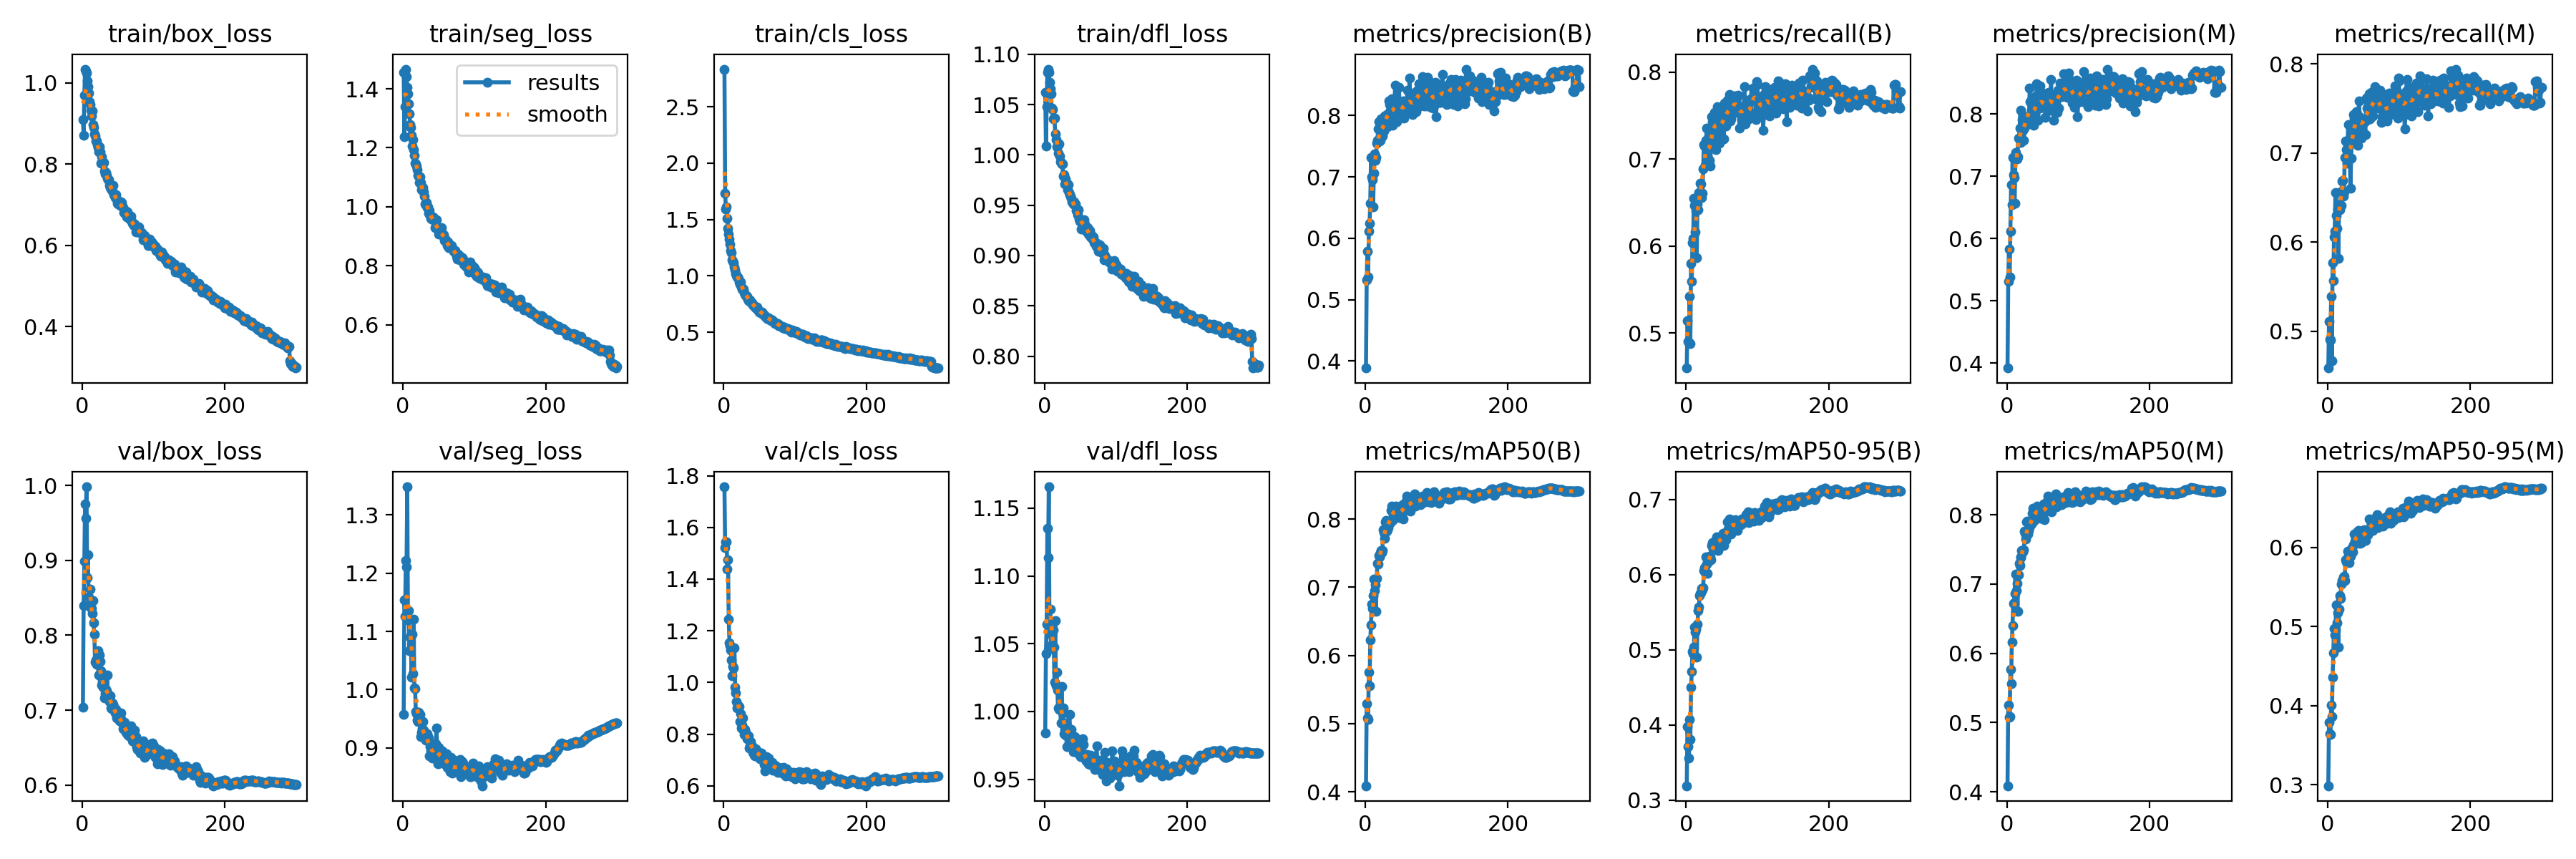

The file beside this chart, header and first rows:
epoch, train/box_loss, train/seg_loss, train/cls_loss, train/dfl_loss, metrics/precision(B), metrics/recall(B), metrics/mAP50(B), metrics/mAP50-95(B), metrics/precision(M), metrics/recall(M), metrics/mAP50(M), metrics/mAP50-95(M), val/box_loss, val/seg_loss, val/cls_loss, val/dfl_loss, lr/pg0, lr/pg1, lr/pg2
1, 0.9092, 1.457, 2.833, 1.062, 0.3887, 0.4597, 0.4089, 0.3189, 0.3919, 0.4589, 0.4088, 0.2988, 0.7042, 0.9577, 1.757, 0.9841, 0.003328, 0.003328, 0.003328
2, 0.8714, 1.238, 1.733, 1.009, 0.5322, 0.5141, 0.5297, 0.3975, 0.5313, 0.5109, 0.5253, 0.3791, 0.8394, 1.155, 1.521, 1.043, 0.00664, 0.00664, 0.00664
3, 0.9699, 1.34, 1.593, 1.048, 0.5787, 0.4905, 0.5079, 0.3711, 0.5826, 0.4912, 0.5081, 0.3645, 0.8993, 1.126, 1.545, 1.064, 0.009929, 0.009929, 0.009929
4, 1.034, 1.467, 1.614, 1.082, 0.5365, 0.4894, 0.5066, 0.3557, 0.5379, 0.4902, 0.5089, 0.3633, 0.9754, 1.221, 1.544, 1.135, 0.009901, 0.009901, 0.009901
5, 1.029, 1.441, 1.512, 1.085, 0.6111, 0.5423, 0.5757, 0.4068, 0.6117, 0.5396, 0.5768, 0.4004, 0.9563, 1.211, 1.438, 1.114, 0.009901, 0.009901, 0.009901
6, 1.025, 1.405, 1.421, 1.082, 0.6243, 0.4877, 0.5554, 0.3805, 0.6859, 0.467, 0.5565, 0.3861, 0.9983, 1.348, 1.475, 1.166, 0.009868, 0.009868, 0.009868
7, 1.004, 1.384, 1.369, 1.072, 0.6573, 0.5798, 0.6225, 0.4497, 0.6544, 0.5773, 0.6161, 0.4358, 0.8772, 1.119, 1.245, 1.057, 0.009835, 0.009835, 0.009835
8, 0.9914, 1.349, 1.327, 1.066, 0.7311, 0.5595, 0.6445, 0.4714, 0.7299, 0.5571, 0.6404, 0.4669, 0.9075, 1.136, 1.154, 1.076, 0.009802, 0.009802, 0.009802
9, 0.975, 1.314, 1.279, 1.06, 0.7004, 0.6041, 0.6747, 0.4979, 0.7024, 0.6056, 0.672, 0.4976, 0.851, 1.067, 1.143, 1.047, 0.009769, 0.009769, 0.009769
10, 0.9536, 1.279, 1.227, 1.047, 0.6952, 0.6087, 0.669, 0.4952, 0.6973, 0.6127, 0.6726, 0.4892, 0.8397, 1.091, 1.126, 1.049, 0.009736, 0.009736, 0.009736
11, 0.9469, 1.27, 1.207, 1.045, 0.6506, 0.6551, 0.6879, 0.5037, 0.6563, 0.6553, 0.6866, 0.4955, 0.862, 1.093, 1.086, 1.047, 0.009703, 0.009703, 0.009703
12, 0.9333, 1.242, 1.143, 1.036, 0.7063, 0.6468, 0.7122, 0.5301, 0.7375, 0.6298, 0.7144, 0.5271, 0.8368, 1.021, 1.025, 1.06, 0.00967, 0.00967, 0.00967
13, 0.9188, 1.206, 1.132, 1.036, 0.7368, 0.6159, 0.6955, 0.5236, 0.7296, 0.6157, 0.6903, 0.505, 0.8362, 1.095, 1.062, 1.048, 0.009637, 0.009637, 0.009637
14, 0.9302, 1.229, 1.115, 1.037, 0.7269, 0.6406, 0.7038, 0.5275, 0.7271, 0.6372, 0.7009, 0.5179, 0.8293, 1.027, 1.057, 1.022, 0.009604, 0.009604, 0.009604
15, 0.8978, 1.194, 1.076, 1.021, 0.731, 0.5864, 0.6645, 0.4904, 0.7309, 0.582, 0.6609, 0.4742, 0.8466, 1.121, 1.134, 1.067, 0.009571, 0.009571, 0.009571
16, 0.8909, 1.175, 1.052, 1.016, 0.7543, 0.6484, 0.7132, 0.5337, 0.761, 0.6417, 0.713, 0.5215, 0.817, 1.003, 0.9809, 1.019, 0.009538, 0.009538, 0.009538
17, 0.8745, 1.149, 1.02, 1.008, 0.7598, 0.6414, 0.7345, 0.5516, 0.761, 0.6366, 0.7303, 0.5391, 0.8016, 1.002, 0.9589, 1.029, 0.009505, 0.009505, 0.009505
18, 0.87, 1.145, 1.004, 1.009, 0.7782, 0.6614, 0.734, 0.5568, 0.7775, 0.6564, 0.7266, 0.5359, 0.7645, 0.963, 0.9265, 1.016, 0.009472, 0.009472, 0.009472
19, 0.856, 1.139, 0.9923, 1.002, 0.7903, 0.6566, 0.7465, 0.5721, 0.8055, 0.6409, 0.7383, 0.5535, 0.767, 0.9584, 0.9021, 1.003, 0.009439, 0.009439, 0.009439
20, 0.8569, 1.126, 0.989, 1.011, 0.7579, 0.6726, 0.7447, 0.575, 0.7538, 0.6685, 0.7391, 0.5583, 0.7613, 0.9477, 0.9123, 1.002, 0.009406, 0.009406, 0.009406
21, 0.8476, 1.108, 0.9786, 0.999, 0.7595, 0.6717, 0.7502, 0.5754, 0.7582, 0.6693, 0.7482, 0.5564, 0.7617, 0.9455, 0.9051, 1.003, 0.009373, 0.009373, 0.009373
22, 0.8403, 1.104, 0.9473, 0.993, 0.7944, 0.6554, 0.7535, 0.5818, 0.7913, 0.652, 0.7471, 0.5624, 0.7797, 0.9613, 0.9059, 1.003, 0.00934, 0.00934, 0.00934
23, 0.8306, 1.083, 0.9272, 0.9926, 0.7746, 0.6606, 0.7505, 0.5799, 0.7741, 0.6566, 0.7465, 0.5635, 0.7468, 0.9475, 0.8487, 0.9918, 0.009307, 0.009307, 0.009307
24, 0.8427, 1.102, 0.9434, 0.9913, 0.766, 0.6889, 0.7534, 0.5825, 0.7581, 0.6953, 0.7495, 0.558, 0.7735, 0.9573, 0.8802, 1.019, 0.009274, 0.009274, 0.009274
25, 0.8296, 1.082, 0.903, 0.9912, 0.7799, 0.7168, 0.7841, 0.6056, 0.7775, 0.7136, 0.7767, 0.5845, 0.7653, 0.9191, 0.8227, 0.9989, 0.009241, 0.009241, 0.009241
26, 0.8027, 1.058, 0.884, 0.979, 0.7751, 0.7154, 0.7801, 0.6089, 0.7914, 0.7037, 0.7729, 0.5816, 0.7526, 0.9267, 0.8348, 1.003, 0.009208, 0.009208, 0.009208
27, 0.8186, 1.063, 0.888, 0.9803, 0.7996, 0.6926, 0.7717, 0.6025, 0.7957, 0.6882, 0.765, 0.5824, 0.734, 0.9331, 0.8617, 0.9838, 0.009175, 0.009175, 0.009175
28, 0.8055, 1.066, 0.881, 0.9714, 0.7943, 0.7214, 0.7962, 0.6231, 0.7958, 0.7126, 0.7899, 0.5956, 0.7397, 0.9452, 0.8141, 0.9868, 0.009142, 0.009142, 0.009142
29, 0.8017, 1.051, 0.8489, 0.9758, 0.7974, 0.7355, 0.7974, 0.6141, 0.7924, 0.7318, 0.7904, 0.5899, 0.731, 0.931, 0.7981, 0.9825, 0.009109, 0.009109, 0.009109
30, 0.8044, 1.035, 0.8368, 0.9713, 0.8016, 0.7029, 0.782, 0.6013, 0.796, 0.6922, 0.7718, 0.5805, 0.7374, 0.9196, 0.8191, 0.9913, 0.009076, 0.009076, 0.009076
31, 0.7829, 1.011, 0.8271, 0.9722, 0.7821, 0.72, 0.7847, 0.617, 0.784, 0.7101, 0.7774, 0.5894, 0.7161, 0.9155, 0.8079, 0.9742, 0.009043, 0.009043, 0.009043
32, 0.7751, 1.007, 0.8249, 0.9654, 0.7932, 0.6987, 0.7873, 0.6203, 0.8418, 0.6604, 0.7812, 0.5886, 0.7217, 0.9134, 0.7992, 0.9827, 0.00901, 0.00901, 0.00901
33, 0.7792, 1.015, 0.8186, 0.9701, 0.8238, 0.699, 0.7952, 0.6243, 0.8195, 0.6944, 0.7903, 0.5924, 0.728, 0.9158, 0.7819, 0.9878, 0.008977, 0.008977, 0.008977
34, 0.7726, 0.9982, 0.7926, 0.9629, 0.8183, 0.6921, 0.794, 0.6245, 0.7925, 0.7142, 0.7901, 0.5995, 0.7259, 0.9245, 0.7941, 0.9853, 0.008944, 0.008944, 0.008944
35, 0.7644, 0.9999, 0.7812, 0.9607, 0.8088, 0.7201, 0.7947, 0.6193, 0.8057, 0.7198, 0.7864, 0.5944, 0.7465, 0.92, 0.7927, 0.9981, 0.008911, 0.008911, 0.008911
36, 0.7613, 0.9778, 0.7768, 0.9587, 0.7926, 0.7488, 0.8129, 0.6385, 0.7841, 0.7428, 0.8019, 0.6037, 0.7187, 0.9172, 0.7463, 0.9796, 0.008878, 0.008878, 0.008878
37, 0.7614, 0.9877, 0.7893, 0.9567, 0.8273, 0.7428, 0.8188, 0.6425, 0.8239, 0.7393, 0.8095, 0.6169, 0.7205, 0.8865, 0.7542, 0.9866, 0.008845, 0.008845, 0.008845
38, 0.7483, 0.9718, 0.7687, 0.9534, 0.7845, 0.7292, 0.7978, 0.634, 0.7819, 0.7266, 0.7904, 0.6076, 0.7114, 0.9023, 0.7706, 0.9745, 0.008812, 0.008812, 0.008812
39, 0.7416, 0.9604, 0.7617, 0.9533, 0.8105, 0.7361, 0.8097, 0.6362, 0.8088, 0.7341, 0.8026, 0.6128, 0.7193, 0.895, 0.754, 0.9805, 0.008779, 0.008779, 0.008779
40, 0.7379, 0.9575, 0.759, 0.9511, 0.7871, 0.7537, 0.8066, 0.6388, 0.7887, 0.7466, 0.7983, 0.6078, 0.7028, 0.9004, 0.7553, 0.9706, 0.008746, 0.008746, 0.008746
41, 0.7401, 0.9601, 0.7425, 0.9531, 0.826, 0.7406, 0.8159, 0.6428, 0.8285, 0.7346, 0.8072, 0.6194, 0.7024, 0.8822, 0.7301, 0.976, 0.008713, 0.008713, 0.008713
42, 0.7335, 0.9656, 0.7376, 0.9504, 0.8494, 0.7112, 0.815, 0.6458, 0.8489, 0.7083, 0.8075, 0.6145, 0.7101, 0.8927, 0.7449, 0.9815, 0.00868, 0.00868, 0.00868
43, 0.7478, 0.9646, 0.7377, 0.9515, 0.8227, 0.7434, 0.8188, 0.65, 0.8206, 0.7417, 0.8125, 0.6213, 0.7082, 0.8864, 0.7195, 0.979, 0.008647, 0.008647, 0.008647
44, 0.7239, 0.9526, 0.7207, 0.9451, 0.7894, 0.7605, 0.812, 0.6465, 0.7901, 0.7586, 0.8062, 0.6189, 0.7006, 0.8883, 0.7162, 0.9714, 0.008614, 0.008614, 0.008614
45, 0.7229, 0.9301, 0.7168, 0.9438, 0.7945, 0.7576, 0.8051, 0.632, 0.8126, 0.7382, 0.8002, 0.6052, 0.7027, 0.9056, 0.744, 0.9733, 0.008581, 0.008581, 0.008581
46, 0.7172, 0.9342, 0.7078, 0.9405, 0.8093, 0.7274, 0.8098, 0.645, 0.809, 0.7283, 0.8046, 0.6159, 0.6967, 0.9067, 0.7389, 0.9692, 0.008548, 0.008548, 0.008548
47, 0.7239, 0.9553, 0.7233, 0.9457, 0.846, 0.7184, 0.802, 0.6374, 0.845, 0.7166, 0.7945, 0.6057, 0.7014, 0.9339, 0.7288, 0.9751, 0.008515, 0.008515, 0.008515
48, 0.7147, 0.9279, 0.698, 0.9363, 0.8222, 0.7327, 0.8081, 0.6496, 0.8259, 0.732, 0.8038, 0.6143, 0.6899, 0.8944, 0.7325, 0.9706, 0.008482, 0.008482, 0.008482
49, 0.7038, 0.9234, 0.6918, 0.9344, 0.8025, 0.7465, 0.8151, 0.6506, 0.8108, 0.7359, 0.808, 0.6171, 0.6901, 0.8724, 0.7156, 0.9696, 0.008449, 0.008449, 0.008449
50, 0.7014, 0.9078, 0.6786, 0.9346, 0.8121, 0.7426, 0.8085, 0.649, 0.8107, 0.7378, 0.7998, 0.6163, 0.6916, 0.9007, 0.7164, 0.9669, 0.008416, 0.008416, 0.008416
51, 0.7013, 0.9136, 0.6851, 0.9266, 0.8205, 0.7477, 0.8153, 0.6528, 0.8337, 0.7386, 0.8099, 0.622, 0.6894, 0.8735, 0.7047, 0.9708, 0.008383, 0.008383, 0.008383
52, 0.7058, 0.907, 0.6699, 0.9345, 0.8025, 0.7452, 0.8214, 0.655, 0.8115, 0.7348, 0.8152, 0.6168, 0.6856, 0.8762, 0.7167, 0.9758, 0.00835, 0.00835, 0.00835
53, 0.698, 0.9126, 0.6742, 0.9335, 0.824, 0.7232, 0.8, 0.639, 0.8236, 0.721, 0.7931, 0.6091, 0.6904, 0.8855, 0.7269, 0.9797, 0.008317, 0.008317, 0.008317
54, 0.7075, 0.9287, 0.6781, 0.9318, 0.7952, 0.7648, 0.8168, 0.6491, 0.794, 0.7615, 0.8106, 0.6219, 0.696, 0.887, 0.7111, 0.9755, 0.008284, 0.008284, 0.008284
55, 0.7045, 0.9064, 0.6571, 0.9358, 0.8163, 0.7529, 0.8145, 0.6467, 0.8196, 0.7507, 0.8098, 0.619, 0.687, 0.8954, 0.7026, 0.9668, 0.008251, 0.008251, 0.008251
56, 0.6966, 0.9081, 0.662, 0.931, 0.8145, 0.7378, 0.8128, 0.6467, 0.8089, 0.7372, 0.8049, 0.6161, 0.6827, 0.8883, 0.7041, 0.9662, 0.008218, 0.008218, 0.008218
57, 0.6921, 0.9065, 0.6528, 0.9276, 0.8115, 0.7566, 0.8265, 0.6571, 0.8219, 0.7386, 0.8195, 0.622, 0.6749, 0.8757, 0.683, 0.9646, 0.008185, 0.008185, 0.008185
58, 0.6802, 0.8863, 0.6379, 0.9244, 0.8202, 0.7673, 0.8334, 0.6696, 0.8193, 0.7665, 0.8273, 0.6355, 0.6756, 0.8726, 0.6563, 0.9637, 0.008152, 0.008152, 0.008152
59, 0.6836, 0.8905, 0.6433, 0.9247, 0.8412, 0.7442, 0.8173, 0.661, 0.8349, 0.7386, 0.8071, 0.6237, 0.6837, 0.88, 0.6883, 0.9681, 0.008119, 0.008119, 0.008119
60, 0.6863, 0.8881, 0.6313, 0.9274, 0.8099, 0.755, 0.8174, 0.6578, 0.806, 0.7522, 0.8131, 0.6208, 0.6773, 0.8903, 0.7134, 0.9625, 0.008086, 0.008086, 0.008086
... 240 more rows
